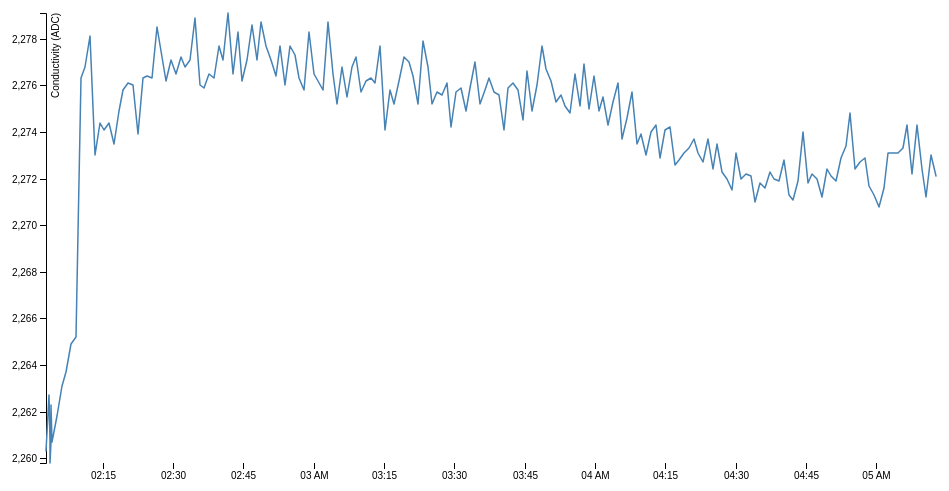
D3 v4 page, settled after 360 driven frames (6 s of simulated time); the page loaded 1 data file(s).


    setInterval('window.location.reload()', 60000);



var svg = d3.select("svg"),
    margin = {top: 20, right: 20, bottom: 30, left: 50},
    width = +svg.attr("width") - margin.left - margin.right,
    height = +svg.attr("height") - margin.top - margin.bottom,
    g = svg.append("g").attr("transform", "translate(" + margin.left + "," + margin.top + ")");

var parseTime = d3.timeParse("%d-%b-%y");

var x = d3.scaleTime()
    .rangeRound([0, width]);

var y = d3.scaleLinear()
    .rangeRound([height, 0]);

var line = d3.line()
    .x(function(d) { return x(d.date); })
    .y(function(d) { return y(d.close); });

d3.tsv("conductivity.tsv", function(d) {
  //d.date = parseTime(d.date);
  d.date = new Date(d.date * 1000);
  d.close = +d.close;
  return d;
}, function(error, data) {
  if (error) throw error;

  x.domain(d3.extent(data, function(d) { return d.date; }));
  y.domain(d3.extent(data, function(d) { return d.close; }));

  g.append("g")
      .attr("transform", "translate(0," + height + ")")
      .call(d3.axisBottom(x))
    .select(".domain")
      .remove();

  g.append("g")
      .call(d3.axisLeft(y))
    .append("text")
      .attr("fill", "#000")
      .attr("transform", "rotate(-90)")
      .attr("y", 6)
      .attr("dy", "0.71em")
      .attr("text-anchor", "end")
      .text("Conductivity (ADC)");

  g.append("path")
      .datum(data)
      .attr("fill", "none")
      .attr("stroke", "steelblue")
      .attr("stroke-linejoin", "round")
      .attr("stroke-linecap", "round")
      .attr("stroke-width", 1.5)
      .attr("d", line);
});



### data: conductivity.tsv
date	close
1514080974	2260
1514081018	2263
1514081022	2261
1514081026	2261
1514081030	2260
1514081033	2261
1514081037	2262
1514081053	2261
1514081114	2262
1514081175	2263
1514081236	2264
1514081297	2265
1514081357	2265
1514081418	2276
1514081479	2277
1514081540	2278
1514081601	2273
1514081661	2274
1514081722	2274
1514081783	2274
1514081844	2274
1514081905	2275
1514081965	2276
1514082026	2276
1514082087	2276
1514082148	2274
1514082209	2276
1514082269	2276
1514082330	2276
1514082391	2278
1514082452	2277
1514082513	2276
1514082573	2277
1514082634	2276
1514082695	2277
1514082756	2277
1514082817	2277
1514082878	2279
1514082938	2276
1514082999	2276
1514083060	2276
1514083121	2276
1514083182	2278
1514083242	2277
1514083303	2279
1514083364	2276
1514083425	2278
1514083486	2276
1514083546	2277
1514083607	2279
1514083668	2277
1514083729	2279
1514083790	2278
1514083850	2277
1514083911	2276
1514083972	2278
1514084033	2276
1514084094	2278
1514084154	2277
1514084215	2276
... 134 more rows